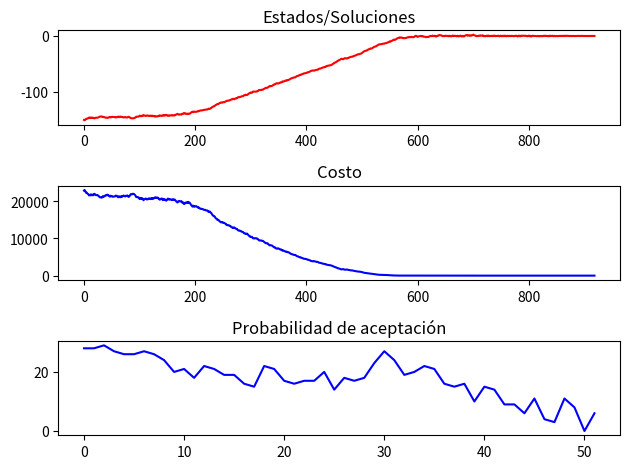

Write Python code to recreate this figure.
import numpy as np
import numpy.random as rn
import matplotlib.pyplot as plt  # to plot
import matplotlib as mpl


def annealing(estado_inicial, funcion_costo, siguiente_estado, acceptance_probability, temp_inicial,
              temp_decrease_factor, maxsteps=50, debug=True):
    """
    Params:
        estado_inicial -> Función que genera solución inicial
        funcion_costo -> Función de costo
        siguiente_estado -> Función que genera el siguiente estado que se puede obtener a partir del anterior
        acceptance -> Función de distribución de probabilidad
        temp_inicial -> Parametro, temperatura inicial
        temp_decrease_factor -> Parametro, factor de decrecimiento de temperatura [0.8- 0.98]
        maxsteps -> Número de interaciones por temperatura
        debug -> Debug Mode

    """
    state = estado_inicial()
    cost = funcion_costo(state)
    states, costs = [state], [cost]
    num_accep = []
    T = temp_inicial
    while T > 0.01:
        aceptances = 0
        for step in range(maxsteps):
            new_state = siguiente_estado(state)
            new_cost = funcion_costo(new_state)
            if acceptance_probability(cost, new_cost, T) > rn.random():
                state, cost = new_state, new_cost

                if(type(state) == list):
                    states.append(state[:])
                else:
                    states.append(state)

                costs.append(cost)
                aceptances += 1

        if debug: print("Temp : {}, state = {}, cost = {}".format(T, state, cost))
        T *= temp_decrease_factor
        num_accep.append(aceptances)

    best_sol_index = costs.index(min(costs))
    print("Mejor indice:", best_sol_index, "Mejor costo:", costs[best_sol_index], "Mejor estado:",
          states[best_sol_index])
    return states[best_sol_index], costs[best_sol_index], states, costs, num_accep


def cost_function(x):
    """ Función de costo Ejemplo 1"""
    return (5/2.0)+x**2



def algoritmo_metropolis(cost, new_cost, temperature):
    """ Función de probabilidad de aceptación Ejemplo 1"""
    if new_cost < cost:
        return 1
    else:
        p = np.exp(- (new_cost - cost) / temperature) # Función de probabilidad e Boltzman
        return p


intervalo = [-250, 250]
def estado_inicial():
    """ Punto aleatorio en el intervalo """
    a, b = intervalo
    return a + (b - a) * rn.random_sample()



def siguiente_estado(x):
    """ Moverlo un poco hacia cualquier dirección"""
    delta =  rn.random_sample() #Return random floats in the half-open interval [0.0, 1.0).
    if rn.random_sample() > 0.5:
        delta = -delta
    new_state = x + delta
    #Debe estar en el intervalo
    a, b = intervalo
    new_state = max(min(new_state, b), a)
    return new_state


state, c, states, costs, num_accep = annealing(estado_inicial, cost_function, siguiente_estado, algoritmo_metropolis,
          temp_inicial= 1000, temp_decrease_factor = 0.8, maxsteps=30, debug=False)
state, c

def see_annealing(states, costs, num_accep):
    plt.figure()
    plt.subplot(311)
    plt.plot(states, 'r')
    plt.title("Estados/Soluciones")
    plt.subplot(312)
    plt.plot(costs, 'b')
    plt.title("Costo")
    plt.subplot(313)
    plt.plot(num_accep, 'b')
    plt.title("Probabilidad de aceptación")
    plt.tight_layout()
    plt.show()


see_annealing(states, costs, num_accep)